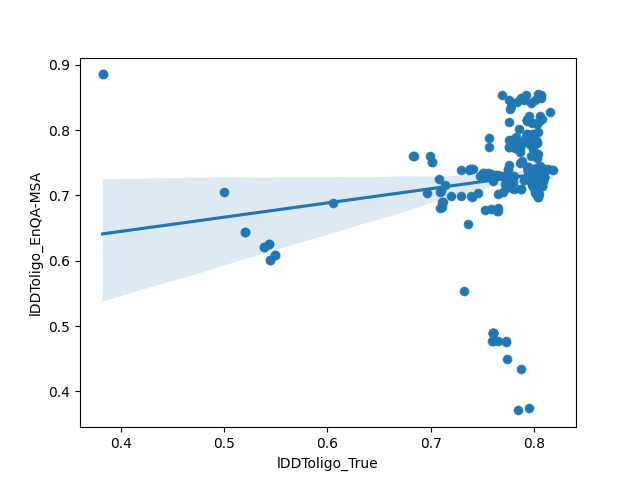

The table this chart was drawn from, first rows:
model, lDDToligo_True, TMscore, QSglob, lDDToligo_EnQA-MSA
H1142TS119_2, 0.814, 0.773, 0.673, 0.7407
H1142TS493_3, 0.752, 0.638, 0.281, 0.7339
H1142TS493_2, 0.758, 0.637, 0.27, 0.7324
H1142TS147_2, 0.741, 0.719, 0.247, 0.7397
H1142TS493_1, 0.751, 0.647, 0.203, 0.73
H1142TS493_4, 0.756, 0.642, 0.186, 0.7349
H1142TS147_4, 0.739, 0.717, 0.166, 0.7407
H1142TS444_1, 0.774, 0.653, 0.133, 0.728
H1142TS398_3, 0.748, 0.63, 0.126, 0.7295
H1142TS165_4, 0.795, 0.643, 0.122, 0.3745
H1142TS444_3, 0.778, 0.651, 0.119, 0.8364
H1142TS165_3, 0.774, 0.644, 0.117, 0.449
H1142TS165_1, 0.788, 0.644, 0.105, 0.4341
H1142TS433_1, 0.798, 0.652, 0.098, 0.7808
H1142TS441_2, 0.793, 0.653, 0.098, 0.7817
H1142TS433_2, 0.793, 0.653, 0.098, 0.7817
H1142TS441_1, 0.798, 0.652, 0.098, 0.7808
H1142TS433_5, 0.798, 0.651, 0.095, 0.7803
H1142TS441_5, 0.798, 0.651, 0.095, 0.7803
H1142TS441_4, 0.799, 0.653, 0.09, 0.7793
H1142TS433_4, 0.799, 0.653, 0.09, 0.7793
H1142TS441_3, 0.796, 0.653, 0.089, 0.7788
H1142TS433_3, 0.796, 0.653, 0.089, 0.7788
H1142TS494_1, 0.791, 0.627, 0.077, 0.7866
H1142TS398_4, 0.757, 0.625, 0.076, 0.7285
H1142TS119_4, 0.796, 0.655, 0.076, 0.7393
H1142TS147_3, 0.738, 0.64, 0.06, 0.7402
H1142TS098_2, 0.746, 0.626, 0.05, 0.7031
H1142TS398_5, 0.769, 0.627, 0.041, 0.7295
H1142TS092_1, 0.784, 0.626, 0.038, 0.8428
H1142TS493_5, 0.751, 0.615, 0.03, 0.7349
H1142TS225_4, 0.801, 0.619, 0.018, 0.8467
H1142TS147_1, 0.729, 0.615, 0.016, 0.7388
H1142TS315_1, 0.382, 0.54, 0.016, 0.8853
H1142TS052_1, 0.382, 0.54, 0.016, 0.8853
H1142TS225_3, 0.788, 0.62, 0.014, 0.8496
H1142TS215_4, 0.776, 0.612, 0.013, 0.7734
H1142TS165_2, 0.732, 0.626, 0.012, 0.5532
H1142TS188_5, 0.76, 0.617, 0.008, 0.489
H1142TS188_1, 0.76, 0.617, 0.008, 0.489
H1142TS188_4, 0.76, 0.617, 0.008, 0.489
H1142TS037_2, 0.808, 0.621, 0.008, 0.8169
H1142TS188_3, 0.76, 0.617, 0.008, 0.489
H1142TS188_2, 0.76, 0.617, 0.008, 0.489
H1142TS374_3, 0.806, 0.621, 0.008, 0.8213
H1142TS215_5, 0.783, 0.614, 0.004, 0.7754
H1142TS225_1, 0.804, 0.618, 0.004, 0.855
H1142TS037_5, 0.816, 0.622, 0.004, 0.8281
H1142TS054_5, 0.805, 0.614, 0.003, 0.7207
H1142TS125_5, 0.805, 0.614, 0.003, 0.7207
H1142TS494_2, 0.797, 0.63, 0.003, 0.7598
H1142TS399_5, 0.805, 0.614, 0.003, 0.7207
H1142TS098_4, 0.809, 0.616, 0.002, 0.7324
H1142TS423_5, 0.805, 0.616, 0.002, 0.7153
H1142TS444_5, 0.774, 0.619, 0.002, 0.728
H1142TS187_5, 0.805, 0.616, 0.002, 0.7153
H1142TS225_2, 0.807, 0.62, 0.001, 0.8496
H1142TS439_5, 0.774, 0.613, 0.001, 0.7227
H1142TS205_1, 0.74, 0.609, 0.001, 0.6982
H1142TS073_2, 0.708, 0.599, 0.001, 0.7246
... 227 more rows
